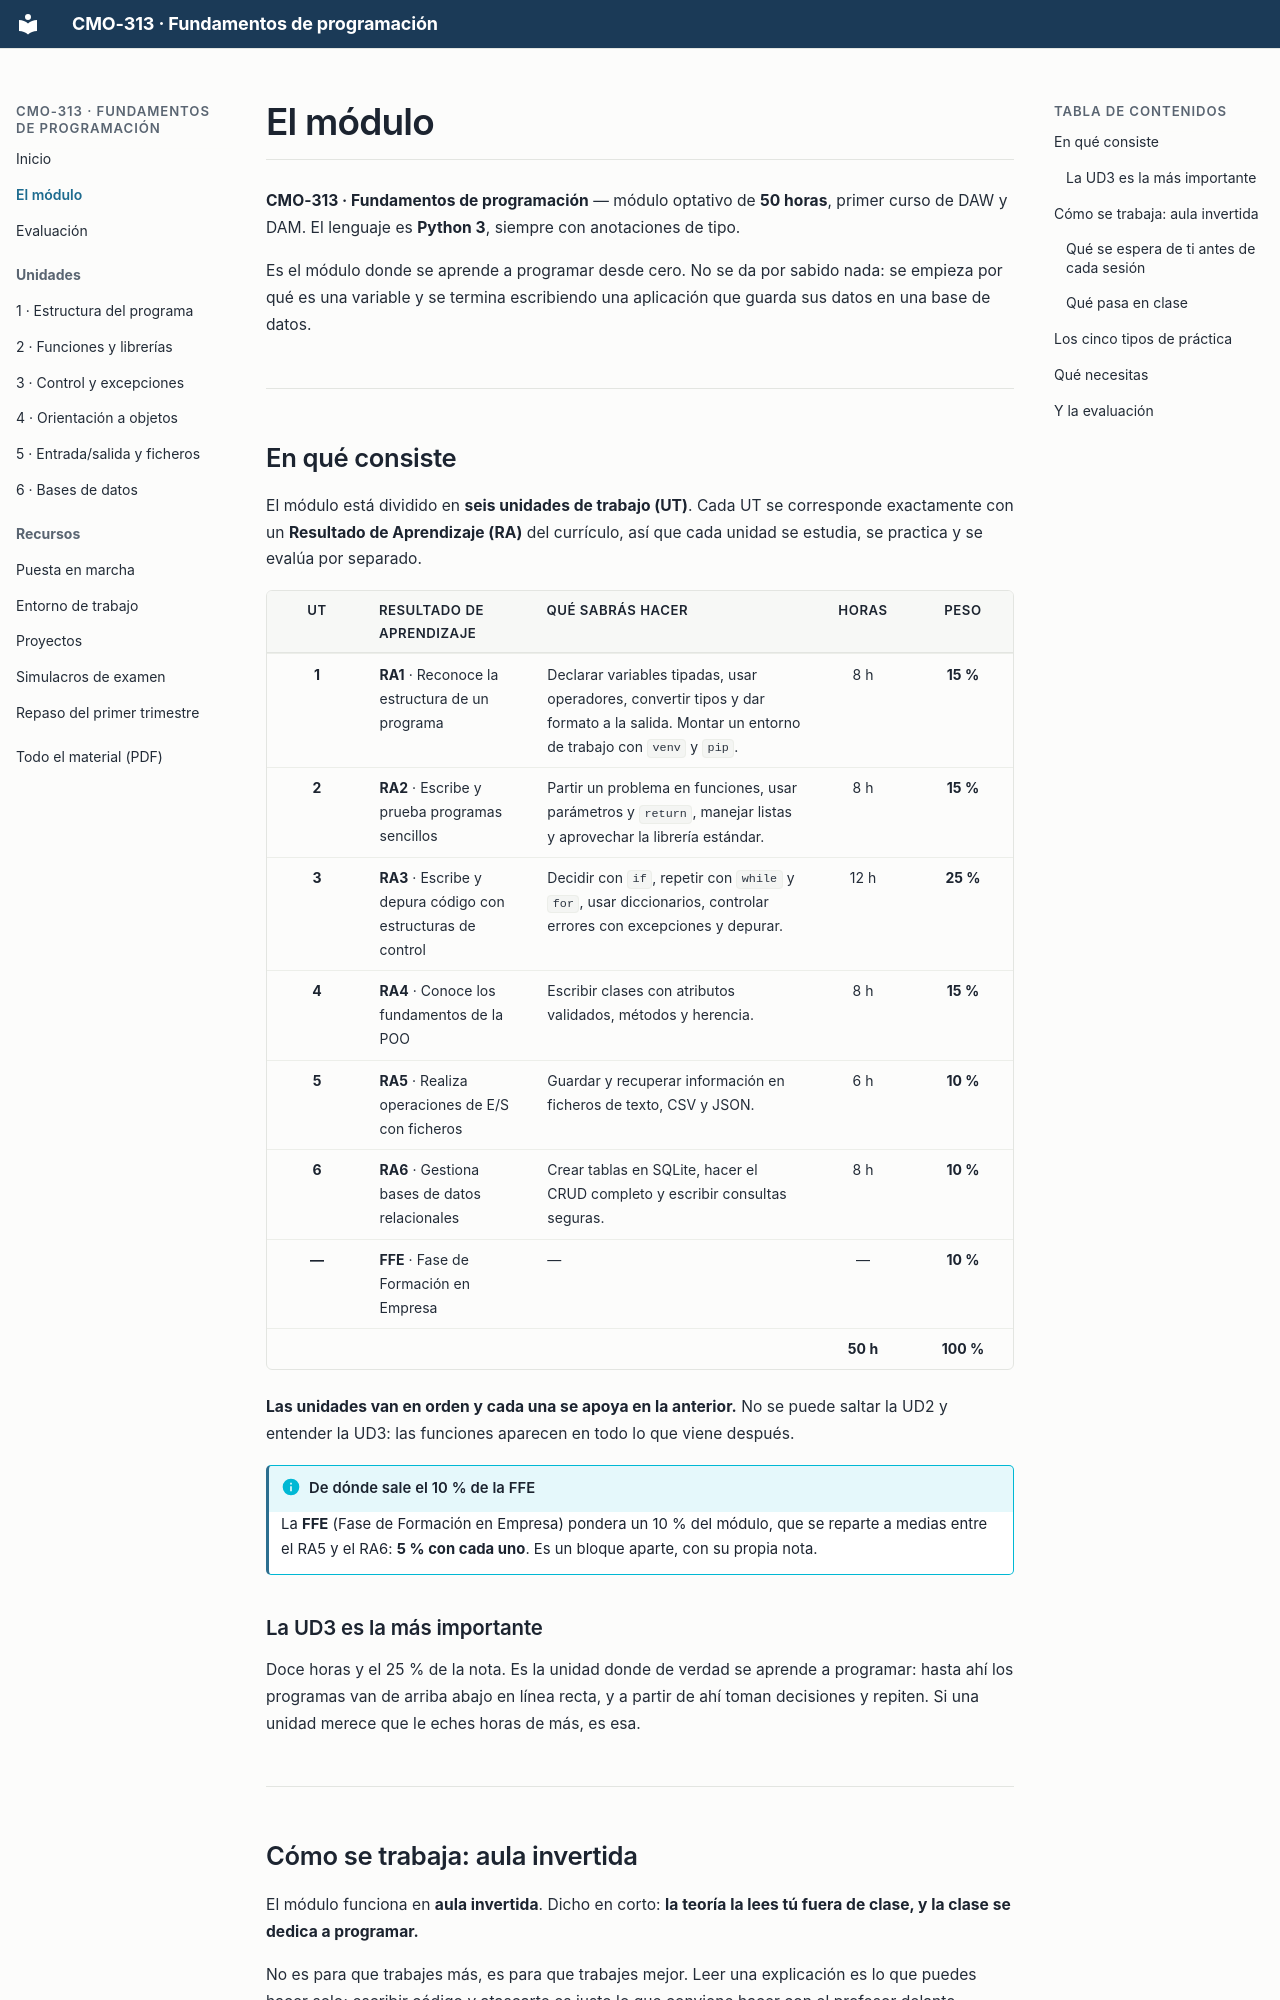

repository: campusdevfp/fp2627 · page: el-modulo/index.html · generator: mkdocs

# El módulo

**CMO-313 · Fundamentos de programación** — módulo optativo de **50 horas**, primer curso de
DAW y DAM. El lenguaje es **Python 3**, siempre con anotaciones de tipo.

Es el módulo donde se aprende a programar desde cero. No se da por sabido nada: se empieza
por qué es una variable y se termina escribiendo una aplicación que guarda sus datos en una
base de datos.

---

## En qué consiste

El módulo está dividido en **seis unidades de trabajo (UT)**. Cada UT se corresponde
exactamente con un **Resultado de Aprendizaje (RA)** del currículo, así que cada unidad se
estudia, se practica y se evalúa por separado.

| UT | Resultado de aprendizaje | Qué sabrás hacer | Horas | Peso |
|:---:|---|---|:---:|:---:|
| **1** | **RA1** · Reconoce la estructura de un programa | Declarar variables tipadas, usar operadores, convertir tipos y dar formato a la salida. Montar un entorno de trabajo con `venv` y `pip`. | 8 h | **15 %** |
| **2** | **RA2** · Escribe y prueba programas sencillos | Partir un problema en funciones, usar parámetros y `return`, manejar listas y aprovechar la librería estándar. | 8 h | **15 %** |
| **3** | **RA3** · Escribe y depura código con estructuras de control | Decidir con `if`, repetir con `while` y `for`, usar diccionarios, controlar errores con excepciones y depurar. | 12 h | **25 %** |
| **4** | **RA4** · Conoce los fundamentos de la POO | Escribir clases con atributos validados, métodos y herencia. | 8 h | **15 %** |
| **5** | **RA5** · Realiza operaciones de E/S con ficheros | Guardar y recuperar información en ficheros de texto, CSV y JSON. | 6 h | **10 %** |
| **6** | **RA6** · Gestiona bases de datos relacionales | Crear tablas en SQLite, hacer el CRUD completo y escribir consultas seguras. | 8 h | **10 %** |
| **—** | **FFE** · Fase de Formación en Empresa | — | — | **10 %** |
| | | | **50 h** | **100 %** |

**Las unidades van en orden y cada una se apoya en la anterior.** No se puede saltar la UD2
y entender la UD3: las funciones aparecen en todo lo que viene después.

!!! info "De dónde sale el 10 % de la FFE"
    La **FFE** (Fase de Formación en Empresa) pondera un 10 % del módulo, que se reparte
    a medias entre el RA5 y el RA6: **5 % con cada uno**. Es un bloque aparte, con su
    propia nota.

### La UD3 es la más importante

Doce horas y el 25 % de la nota. Es la unidad donde de verdad se aprende a programar: hasta
ahí los programas van de arriba abajo en línea recta, y a partir de ahí toman decisiones y
repiten. Si una unidad merece que le eches horas de más, es esa.

---
